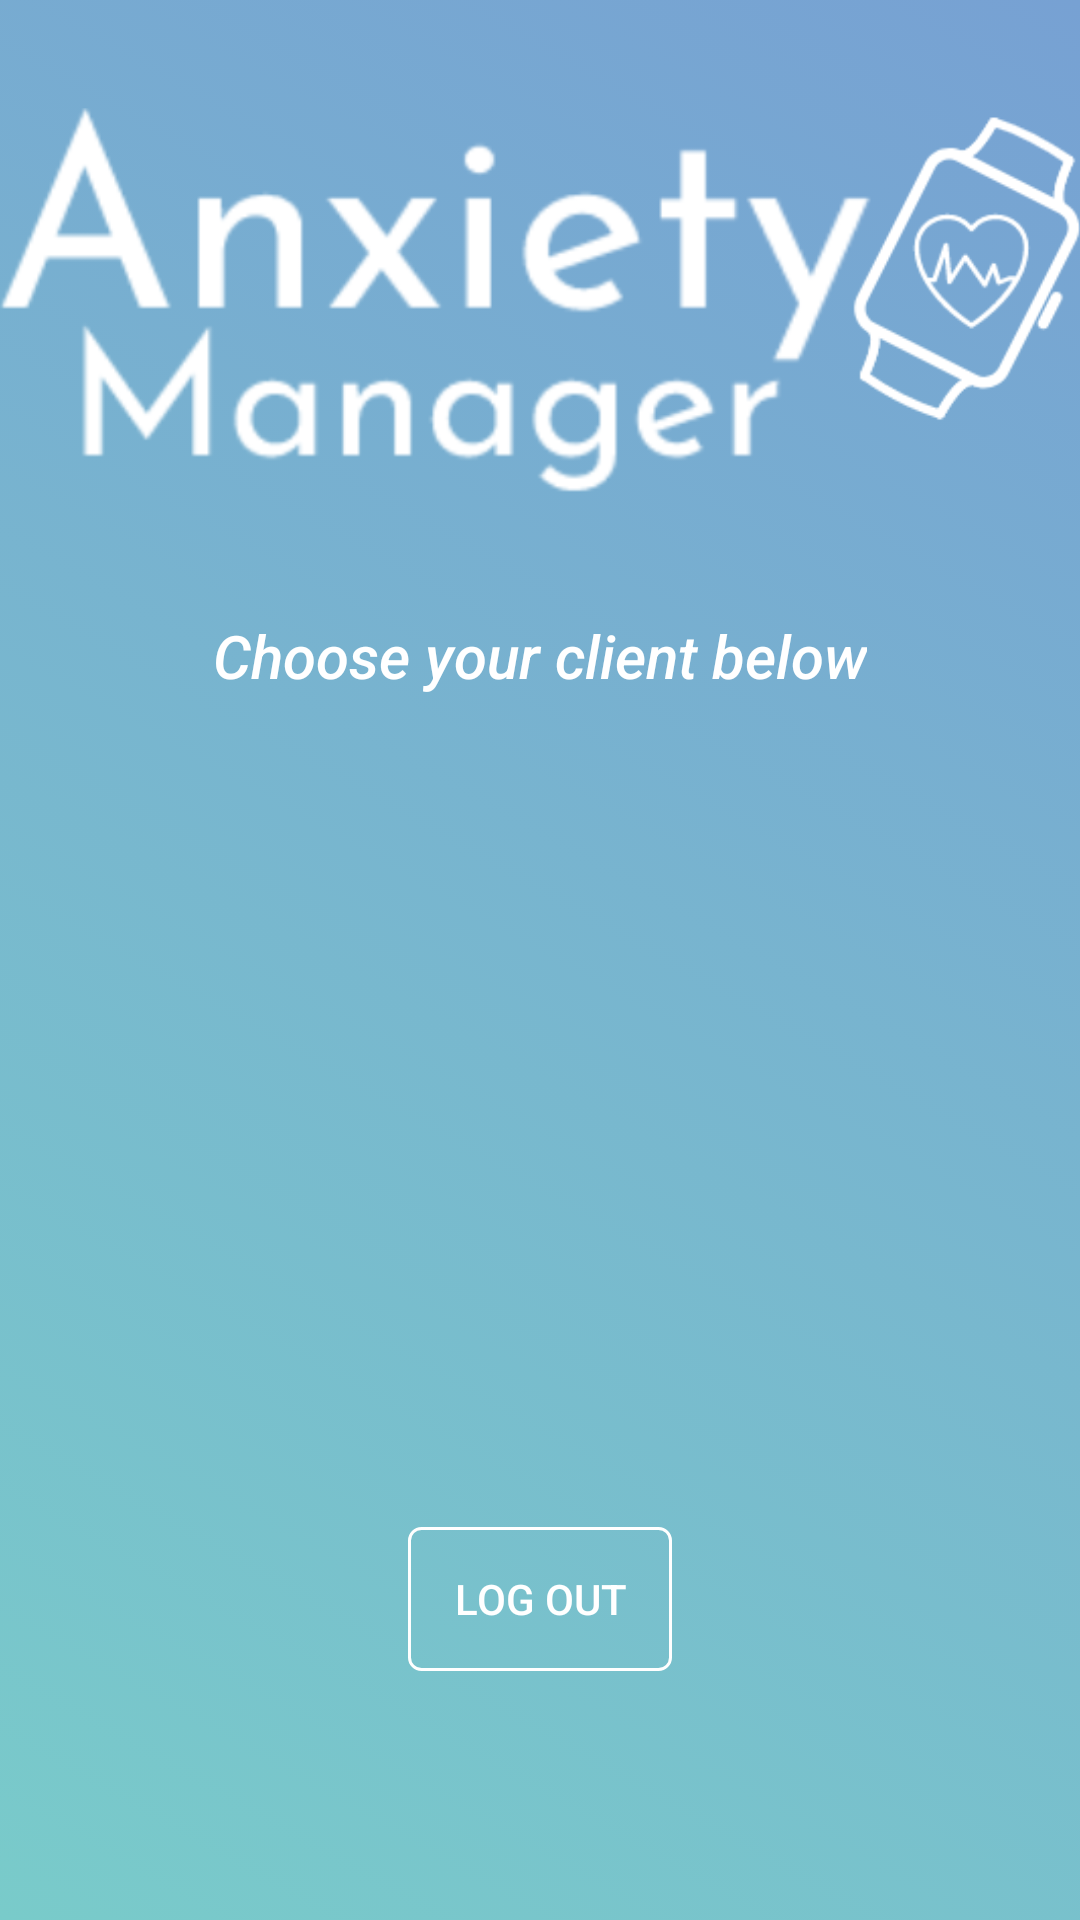

This screen was rendered from an Android layout file. Write that file and the resources it references.
<!-- AndroidManifest.xml: application theme AppTheme -->
<!-- res/layout/activity_counsellor.xml -->
<?xml version="1.0" encoding="utf-8"?>
<android.support.design.widget.CoordinatorLayout xmlns:android="http://schemas.android.com/apk/res/android"
    xmlns:app="http://schemas.android.com/apk/res-auto"
    xmlns:tools="http://schemas.android.com/tools"
    android:id="@+id/coordinatorLayout"
    android:layout_width="match_parent"
    android:layout_height="match_parent"
    tools:context=".activities.ChoosePatientActivity">

    <RelativeLayout xmlns:android="http://schemas.android.com/apk/res/android"
        xmlns:app="http://schemas.android.com/apk/res-auto"
        android:orientation="vertical"
        android:layout_width="match_parent"
        android:layout_height="match_parent"
        android:paddingBottom="@dimen/activity_vertical_margin"
        android:paddingLeft="@dimen/activity_horizontal_margin"
        android:paddingRight="@dimen/activity_horizontal_margin"
        android:paddingTop="@dimen/activity_vertical_margin"
        android:background="@drawable/gradient">

        <ImageView
            android:id="@+id/imageView"
            android:layout_width="400dp"
            android:layout_height="200dp"
            android:layout_alignParentStart="true"
            android:layout_alignParentTop="true"
            android:src="@drawable/logo2" />

        <ListView
            android:id="@+id/userList"
            android:layout_width="300dp"
            android:layout_height="250dp"
            android:layout_below="@+id/textView33"
            android:layout_centerHorizontal="true"
            android:layout_marginTop="16dp" />

        <TextView
            android:id="@+id/textView33"
            android:layout_width="wrap_content"
            android:layout_height="wrap_content"
            android:layout_alignParentTop="true"
            android:layout_centerHorizontal="true"
            android:layout_marginTop="205dp"
            android:text="Choose your client below"
            android:textAppearance="@style/TextAppearance.AppCompat.Light.SearchResult.Title"
            android:textColor="#FFFFFF"
            android:textStyle="italic" />

        <Button
            android:id="@+id/logoutBtn"
            style="@android:style/Widget.Material.Button.Colored"
            android:layout_width="wrap_content"
            android:layout_height="wrap_content"
            android:layout_below="@+id/userList"
            android:layout_centerHorizontal="true"
            android:layout_marginTop="11dp"
            android:background="@drawable/shape"
            android:text="Log Out" />

    </RelativeLayout>

</android.support.design.widget.CoordinatorLayout>
<!-- resources referenced by this layout -->
<resources>
  <!-- drawable gradient (drawable) -->
  <?xml version="1.0" encoding="utf-8"?>
  <selector xmlns:android="http://schemas.android.com/apk/res/android">
      <item>
          <shape>
              <gradient
                  android:angle="225"
                  android:endColor="#79CBCA"
                  android:startColor="#77A1D3" />
          </shape>
      </item>
  </selector>
  <!-- drawable logo2: png bitmap (drawable, 34119 bytes) -->
  <!-- drawable shape (drawable) -->
  <?xml version="1.0" encoding="utf-8"?>
  <selector xmlns:android="http://schemas.android.com/apk/res/android" >
      <item  android:state_pressed="true">
          <shape>
              <stroke
                  android:width="1dp"
                  android:color="#FFFFFF" />
  
              <solid
                  android:color="#80FFFFFF" />
              <corners
                  android:bottomLeftRadius="4dp"
                  android:bottomRightRadius="4dp"
                  android:topLeftRadius="4dp"
                  android:topRightRadius="4dp" />
          </shape>
      </item>
      <item>
          <shape>
              <stroke
                  android:width="1dp"
                  android:color="#FFFFFF" />
  
              <solid
                  android:color="@android:color/transparent" />
  
              <corners
                  android:bottomLeftRadius="4dp"
                  android:bottomRightRadius="4dp"
                  android:topLeftRadius="4dp"
                  android:topRightRadius="4dp" />
          </shape>
      </item>
  </selector>
  <style name="AppTheme" parent="Theme.AppCompat.Light.NoActionBar">
          
          <item name="colorPrimary">@color/colorAccent</item>
          <item name="colorPrimaryDark">@color/colorPrimaryDark</item>
          <item name="colorAccent">@color/colorPrimary</item>
      </style>
  <color name="colorAccent">#8ec3ff</color>
  <color name="colorPrimaryDark">#808a8f</color>
  <color name="colorPrimary">#c3c6c7</color>
</resources>
